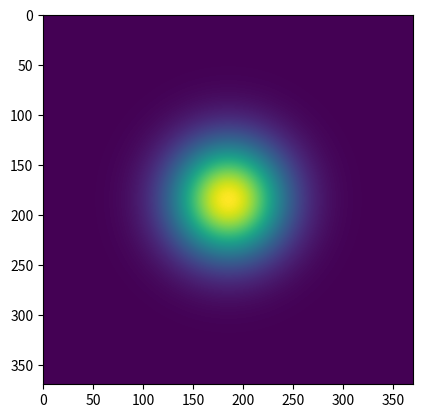

Recreate this plot in Python.
import numpy as np
import matplotlib.pyplot as plt

""""
In this file I scratch with filters and do some quick and dirty calculations
"""

fft = np.empty([370, 370])
x_dim, y_dim = np.shape(fft)
x_max = x_dim / 2
y_max = y_dim / 2
x = np.arange(-x_max, x_max, 1)
y = np.arange(-y_max, y_max, 1)
X, Y = np.meshgrid(x, y)


# # b_filter
# cutoff = 100
# xterm = 1/(np.sqrt(1+(X/cutoff)**2))
# yterm = 1/(np.sqrt(1+(Y/cutoff)**2))
# Z = (xterm+yterm)/2

# gaussian #grindset
sigx = 40
sigy = 40
A = 1
xterm = (X**2)/(2*sigx**2)
yterm = (Y**2)/(2*sigy**2)
Z = A*np.exp(-(xterm + yterm))

# Z = np.fft.ifftshift(Z)
fig, ax = plt.subplots()
im = ax.imshow(Z, interpolation='nearest')

# a = np.multiply(np.fft.fftshift(Z), Z)

plt.show()

# x = y = np.arange(0, 10, 0.1)
# n = 1
# cutoff = 10
#
# X,Y = np.meshgrid(x,y)
# xterm = 1/(np.sqrt(1+X**2))
# yterm = 1/(np.sqrt(1+Y**2))
# Z = xterm + yterm
# # for element in x:
# #     dataX.append(element)
# #     func = 1/(np.sqrt(1+(element/cutoff)**(2*n)))
# #     dataY.append(func)
#
# # dataX = np.fft.ifftshift(dataX)
# #Z = np.fft.ifftshift(Z)
# #ax.plot(dataX,dataY)
#
# # ax.set(xlabel='time (s)', ylabel='voltage (mV)',
# #        title='About as simple as it gets, folks')
# # ax.grid()
#
